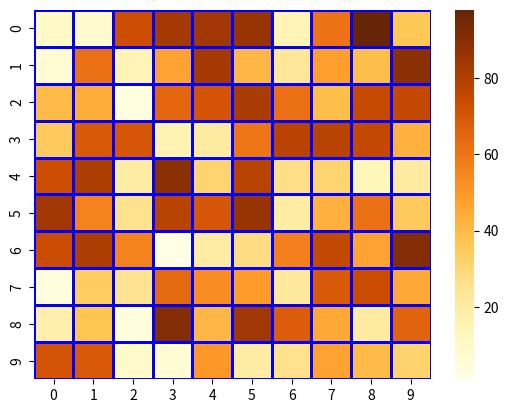

The script that saved this image:
import seaborn as sns
import matplotlib.pyplot as plt
import numpy as np
import pandas as pd
data=np.random.randint(low=1,high=100,size=(10,10))
dd=pd.DataFrame(data)
print(dd)
sns.heatmap(data=data,cmap="YlOrBr",alpha=1,linewidth=2,linecolor="blue",annot=False,xticklabels=True,yticklabels=True)
plt.show()